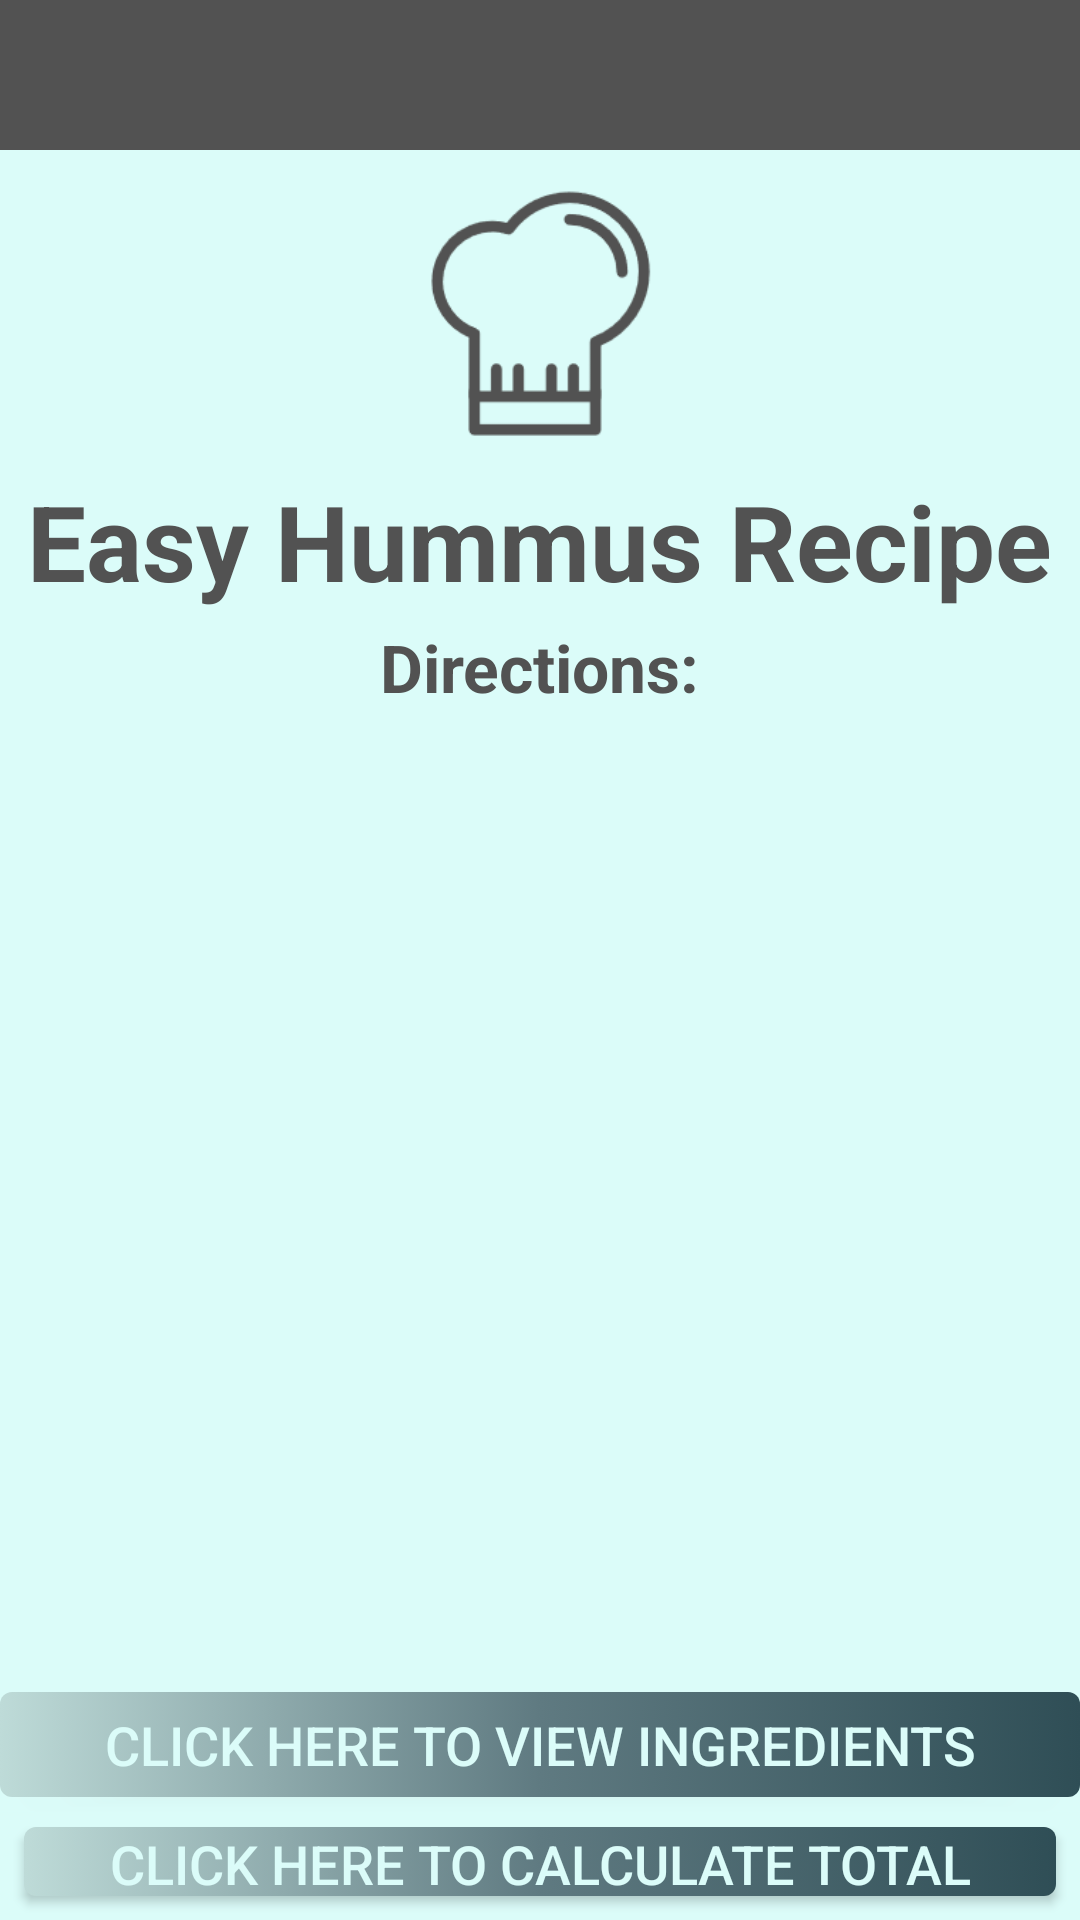

This screen was rendered from an Android layout file. Write that file and the resources it references.
<!-- AndroidManifest.xml: application theme Theme.AppCompat.Light.NoActionBar -->
<!-- res/layout/activity_chickpea_recipe1.xml -->
<?xml version="1.0" encoding="utf-8"?>
<RelativeLayout
    xmlns:android="http://schemas.android.com/apk/res/android"
    xmlns:app="http://schemas.android.com/apk/res-auto"
    xmlns:tools="http://schemas.android.com/tools"
    android:layout_width="match_parent"
    android:layout_height="match_parent"
    tools:context=".ChickpeaRecipe1"
    android:background="@color/iconBackground">

    <include
        android:id="@+id/app_bar"
        layout="@layout/app_bar"></include>

    <ImageView
        android:id="@+id/imageMainMenu"
        android:layout_width="80dp"
        android:layout_height="100dp"
        android:layout_centerHorizontal="true"
        android:layout_marginTop="5dp"
        android:contentDescription="@string/contentDiscription"
        app:srcCompat="@drawable/hat"
        android:layout_below="@id/app_bar"/>

    <TextView
        android:id="@+id/p2r1RecipeTitle"
        android:layout_width="wrap_content"
        android:layout_height="wrap_content"
        android:layout_centerHorizontal="true"
        android:layout_marginStart="8dp"
        android:layout_marginTop="2dp"
        android:layout_marginEnd="2dp"
        android:layout_marginBottom="2dp"
        android:text="@string/p2r1"
        android:textAlignment="center"
        android:textColor="@color/iconDetails"
        android:textSize="35sp"
        android:textStyle="bold"
        android:layout_below="@id/imageMainMenu"/>

    <TextView
        android:id="@+id/p2r1DirectionsTitle"
        android:layout_width="wrap_content"
        android:layout_height="wrap_content"
        android:layout_marginStart="8dp"
        android:layout_marginTop="2dp"
        android:layout_marginEnd="2dp"
        android:layout_marginBottom="2dp"
        android:text="@string/directions"
        android:textSize="22sp"
        android:textStyle="bold"
        android:layout_centerHorizontal="true"
        android:layout_below="@id/p2r1RecipeTitle"
        android:textColor="@color/iconDetails"/>

    <ListView
        android:id="@+id/p2r1DirectionsList"
        android:layout_width="357dp"
        android:layout_height="300dp"
        android:layout_marginStart="8dp"
        android:layout_marginTop="10dp"
        android:layout_marginEnd="2dp"
        android:layout_centerHorizontal="true"
        android:layout_below="@id/p2r1DirectionsTitle"
        android:textColor="@color/iconDetails"/>

    <Button
        android:id="@+id/btnViewIngredients"
        android:layout_width="400dp"
        android:layout_height="35dp"
        android:text="@string/btnIngredientsList"
        android:layout_below="@id/p2r1DirectionsList"
        android:layout_centerHorizontal="true"
        android:background="@drawable/gradient_button_1"
        android:textColor="@color/iconBackground"
        android:textSize="18sp"
        android:layout_marginTop="15dp"/>

    <Button
        android:id="@+id/btnCalculateProtein"
        android:layout_width="400dp"
        android:layout_height="35dp"
        android:layout_marginStart="8dp"
        android:layout_marginTop="10dp"
        android:layout_marginEnd="8dp"
        android:layout_marginBottom="8dp"
        android:text="@string/proteinButton"
        android:layout_centerHorizontal="true"
        android:layout_below="@id/btnViewIngredients"
        android:background="@drawable/gradient_button_1"
        android:textColor="@color/iconBackground"
        android:textSize="18sp"/>

</RelativeLayout>
<!-- res/layout/app_bar.xml (included above) -->
<?xml version="1.0" encoding="utf-8"?>
<android.support.v7.widget.Toolbar xmlns:android="http://schemas.android.com/apk/res/android"
    android:layout_width="match_parent"
    android:layout_height="50dp"
    xmlns:app="http://schemas.android.com/apk/res-auto"
    android:theme="@style/ProteinBuddyAppBar"
    app:popupTheme="@style/CustomPopupStyle">


</android.support.v7.widget.Toolbar>
<!-- resources referenced by this layout -->
<resources>
  <color name="iconBackground">#DBFCF9</color>
  <color name="iconDetails">#525252</color>
  <!-- drawable gradient_button_1 (drawable) -->
  <?xml version="1.0" encoding="utf-8"?>
  <selector xmlns:android="http://schemas.android.com/apk/res/android">
  <item>
      <shape xmlns:android="http://schemas.android.com/apk/res/android" android:shape="rectangle">
          <gradient
              android:startColor="@color/colourLightestLight"
              android:centerColor="@color/med_blue_pastel"
              android:endColor="@color/darker_blue">
          </gradient>
          <corners android:radius="4dp"/>
      </shape>
  </item>
  </selector>
  <!-- drawable hat: png bitmap (drawable, 3281 bytes) -->
  <string name="btnIngredientsList">Click here to view ingredients</string>
  <string name="contentDiscription">Protein Buddy Logo</string>
  <string name="directions">Directions:</string>
  <string name="p2r1">Easy Hummus Recipe</string>
  <string name="proteinButton">Click Here to Calculate Total Protein</string>
  <style name="CustomPopupStyle" parent="Theme.AppCompat.Light.NoActionBar">
          <item name="android:background">@color/iconDetails</item>
          <item name="overlapAnchor">false</item>
          <item name="android:dropDownVerticalOffset">-4dp</item>
          <item name="android:textColor">@color/iconBackground</item>
      </style>
  <style name="ProteinBuddyAppBar" parent="Theme.AppCompat.Light.NoActionBar">
      <item name="android:background">@color/iconDetails</item>
          <item name="android:tint">@color/iconBackground</item>
          <item name="android:textColor">@color/iconBackground</item>
      </style>
  <color name="colourLightestLight">#BEDBD8</color>
  <color name="med_blue_pastel">#5F7A81</color>
  <color name="darker_blue">#2F4E56</color>
</resources>
